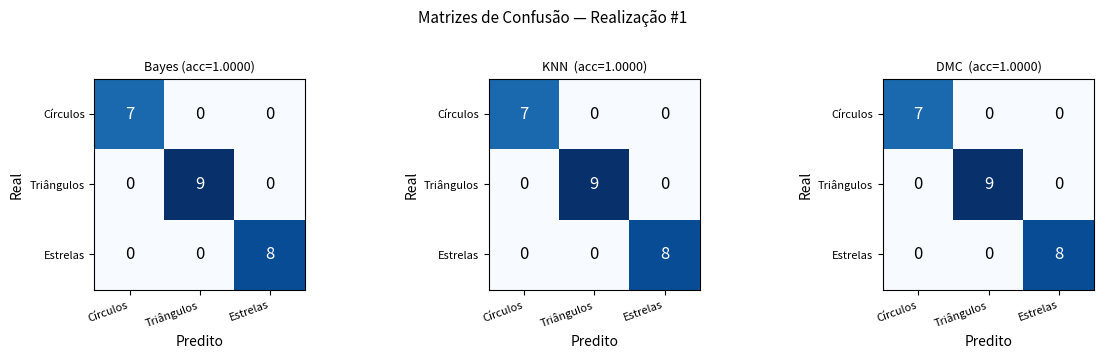
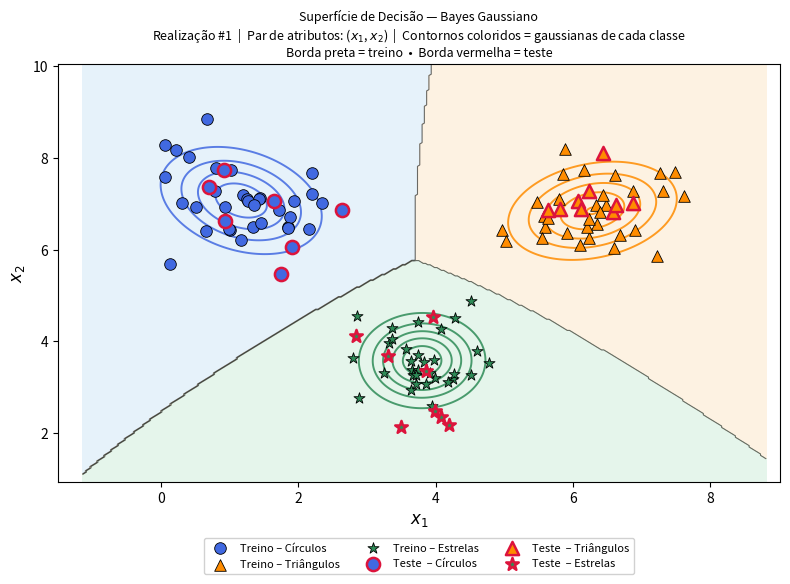
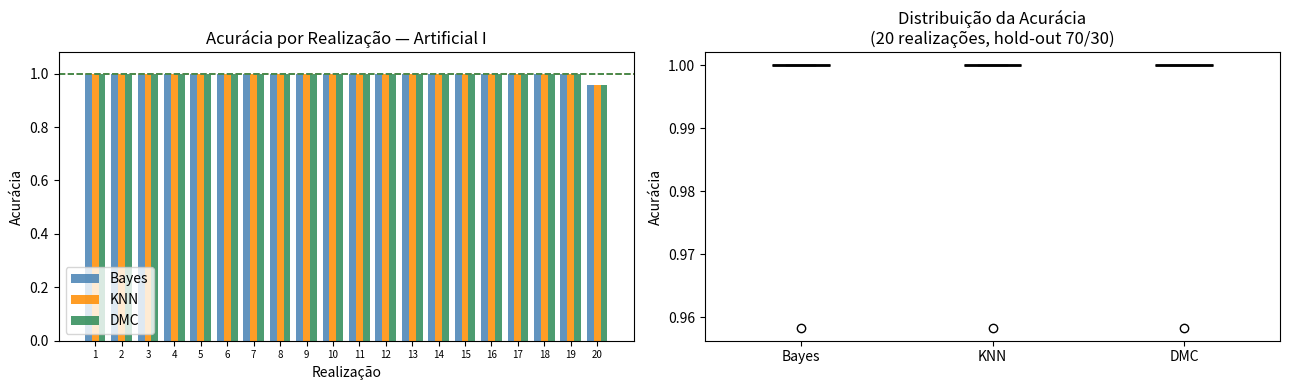

Source code (Python) for these figures, in order:

import numpy as np
import matplotlib.pyplot as plt
import matplotlib.patches as mpatches
from matplotlib.colors import ListedColormap
from scipy.stats import multivariate_normal
from collections import Counter


GLOBAL_SEED = 42
np.random.seed(GLOBAL_SEED)


def generate_artificial_I(n_per_class: int = 40, seed: int = None):
    """Gera o dataset Artificial I com 3 classes gaussianas bidimensionais."""
    rng = np.random.default_rng(seed)

    # Parâmetros das distribuições de cada classe
    params = [
        # (média,             covariância)
        ([1.5, 7.0], [[0.40, 0.00], [0.00, 0.40]]),   # Classe 0 – círculos
        ([6.5, 7.0], [[0.50, 0.10], [0.10, 0.30]]),   # Classe 1 – triângulos
        ([4.0, 3.5], [[0.40, 0.00], [0.00, 0.40]]),   # Classe 2 – estrelas
    ]

    Xs, ys = [], []
    for label, (mean, cov) in enumerate(params):
        Xs.append(rng.multivariate_normal(mean, cov, n_per_class))
        ys.append(np.full(n_per_class, label))

    return np.vstack(Xs), np.concatenate(ys)



def train_test_split(X, y, test_size: float = 0.20, seed: int = None):
    rng = np.random.default_rng(seed)
    idx = rng.permutation(len(y))
    n_test = int(len(y) * test_size)
    return X[idx[n_test:]], X[idx[:n_test]], y[idx[n_test:]], y[idx[:n_test]]


def accuracy(y_true, y_pred):
    return np.mean(y_true == y_pred)


def confusion_matrix(y_true, y_pred, classes):
    K = len(classes)
    cls_idx = {c: i for i, c in enumerate(classes)}
    cm = np.zeros((K, K), dtype=int)
    for t, p in zip(y_true, y_pred):
        cm[cls_idx[t], cls_idx[p]] += 1
    return cm



class GaussianBayesClassifier:
    

    def fit(self, X: np.ndarray, y: np.ndarray):
        self.classes_ = np.unique(y)
        n = len(y)
        self.priors_ = {}
        self.means_ = {}
        self.covs_ = {}

        for c in self.classes_:
            Xc = X[y == c]
            self.priors_[c] = len(Xc) / n
            self.means_[c] = np.mean(Xc, axis=0)
            cov = np.cov(Xc, rowvar=False)
            cov += np.eye(cov.shape[0]) * 1e-9
            self.covs_[c] = cov
        return self

    def _log_gaussian(self, X: np.ndarray, mean: np.ndarray, cov: np.ndarray) -> np.ndarray:
        d = X.shape[1]
        diff = X - mean
        sign, logdet = np.linalg.slogdet(cov)
        if sign <= 0:
            return np.full(len(X), -np.inf)
        inv_cov = np.linalg.inv(cov)
        mahal = np.einsum('ni,ij,nj->n', diff, inv_cov, diff)
        return -0.5 * (d * np.log(2 * np.pi) + logdet + mahal)

    def predict_log_posterior(self, X: np.ndarray) -> np.ndarray:
        log_posts = np.column_stack([
            self._log_gaussian(X, self.means_[c], self.covs_[c]) + np.log(self.priors_[c])
            for c in self.classes_
        ])
        return log_posts

    def predict_proba(self, X: np.ndarray) -> np.ndarray:
        log_posts = self.predict_log_posterior(X)
        log_posts -= log_posts.max(axis=1, keepdims=True)
        probs = np.exp(log_posts)
        probs /= probs.sum(axis=1, keepdims=True)
        return probs

    def predict(self, X: np.ndarray) -> np.ndarray:
        log_posts = self.predict_log_posterior(X)
        return self.classes_[np.argmax(log_posts, axis=1)]


class KNNClassifier:
    """K-Nearest Neighbours com distância Euclidiana."""

    def __init__(self, k: int = 5):
        self.k = k

    def fit(self, X, y):
        self.X_train_ = X.copy()
        self.y_train_ = y.copy()
        return self

    def predict(self, X: np.ndarray) -> np.ndarray:
        preds = []
        for x in X:
            dists = np.linalg.norm(self.X_train_ - x, axis=1)
            knn_labels = self.y_train_[np.argsort(dists)[: self.k]]
            preds.append(Counter(knn_labels).most_common(1)[0][0])
        return np.array(preds)


class DMCClassifier:
    """Distância Mínima ao Centróide (Minimum Distance Classifier)."""

    def fit(self, X, y):
        self.classes_   = np.unique(y)
        self.centroids_ = {c: X[y == c].mean(axis=0) for c in self.classes_}
        return self

    def predict(self, X: np.ndarray) -> np.ndarray:
        dists = np.array(
            [[np.linalg.norm(x - self.centroids_[c]) for c in self.classes_]
             for x in X]
        )
        return self.classes_[np.argmin(dists, axis=1)]


N_REALIZATIONS = 20
N_PER_CLASS    = 40
CLASS_NAMES    = ['Círculos', 'Triângulos', 'Estrelas']
CLASSES        = np.array([0, 1, 2])

results: dict = {'Bayes': [], 'KNN': [], 'DMC': []}

# Armazena todas as realizações para selecionar a representativa após o loop
all_realizations: list = []

print("=" * 55)
print(f"{'Realiz.':>8}  {'Bayes':>8}  {'KNN':>8}  {'DMC':>8}")
print("-" * 55)

for i in range(N_REALIZATIONS):
    seed = i * 11 + 17   # seeds distintas e reproduzíveis

    X, y = generate_artificial_I(n_per_class=N_PER_CLASS, seed=seed)
    X_tr, X_te, y_tr, y_te = train_test_split(X, y, test_size=0.20, seed=seed)

    classifiers = {
        'Bayes': GaussianBayesClassifier(),
        'KNN':   KNNClassifier(k=5),
        'DMC':   DMCClassifier(),
    }

    acc_row: dict = {}
    preds_row: dict = {}
    for name, clf in classifiers.items():
        clf.fit(X_tr, y_tr)
        pred = clf.predict(X_te)
        acc_row[name]   = accuracy(y_te, pred)
        preds_row[name] = pred
        results[name].append(acc_row[name])

    print(f"{i+1:>8}  {acc_row['Bayes']:>8.4f}  {acc_row['KNN']:>8.4f}  {acc_row['DMC']:>8.4f}")

    all_realizations.append({
        'acc':         acc_row['Bayes'],
        'seed':        seed,
        'realization': i + 1,
        'X_tr':        X_tr, 'X_te': X_te,
        'y_tr':        y_tr, 'y_te': y_te,
        'preds':       preds_row,
        'clf':         GaussianBayesClassifier().fit(X_tr, y_tr),
    })

print("=" * 55)
print(f"\n{'Classificador':<12}  {'Acurácia Média':>16}  {'Desvio Padrão':>14}")
print("-" * 46)
for name in ['Bayes', 'KNN', 'DMC']:
    m = np.mean(results[name])
    s = np.std(results[name])
    print(f"{name:<12}  {m:>16.4f}  {s:>14.4f}")

# Critério de escolha: realização cuja acurácia do Bayes é mais próxima da mediana
bayes_accs = np.array(results['Bayes'])
mediana    = np.median(bayes_accs)
med_idx    = int(np.argmin(np.abs(bayes_accs - mediana)))
best       = all_realizations[med_idx]

print(
    f"\n>>> Realização escolhida para análise: #{best['realization']} "
    f"(seed={best['seed']}, acc_Bayes={best['acc']:.4f})\n"
    f"    Justificativa: selecionada por apresentar a acurácia do\n"
    f"    classificador Bayesiano mais próxima da mediana das {N_REALIZATIONS}\n"
    f"    realizações ({mediana:.4f}) — caso mais representativo do comportamento\n"
    f"    típico do classificador."
)


cm_bayes = confusion_matrix(best['y_te'], best['preds']['Bayes'], CLASSES)
cm_knn   = confusion_matrix(best['y_te'], best['preds']['KNN'],   CLASSES)
cm_dmc   = confusion_matrix(best['y_te'], best['preds']['DMC'],   CLASSES)

def plot_cm(ax, cm, title):
    im = ax.imshow(cm, cmap='Blues', vmin=0)
    ax.set_xticks(range(3)); ax.set_yticks(range(3))
    ax.set_xticklabels(CLASS_NAMES, rotation=20, ha='right', fontsize=8)
    ax.set_yticklabels(CLASS_NAMES, fontsize=8)
    ax.set_xlabel('Predito'); ax.set_ylabel('Real')
    ax.set_title(title, fontsize=9)
    for r in range(3):
        for c in range(3):
            ax.text(c, r, cm[r, c], ha='center', va='center', fontsize=12,
                    color='white' if cm[r, c] > cm.max() / 2 else 'black')
    return im

fig, axes = plt.subplots(1, 3, figsize=(12, 3.5))
plot_cm(axes[0], cm_bayes, f'Bayes (acc={best["acc"]:.4f})')
plot_cm(axes[1], cm_knn,   f'KNN  (acc={accuracy(best["y_te"], best["preds"]["KNN"]):.4f})')
plot_cm(axes[2], cm_dmc,   f'DMC  (acc={accuracy(best["y_te"], best["preds"]["DMC"]):.4f})')
fig.suptitle(f'Matrizes de Confusão — Realização #{best["realization"]}', fontsize=11, y=1.01)
plt.tight_layout()
plt.savefig('confusion_matrices.png', dpi=150, bbox_inches='tight')
plt.show()


MARKERS = ['o', '^', '*']
COLORS  = ['royalblue', 'darkorange', 'seagreen']
CMAP_BG = ListedColormap(['#AED6F1', '#FAD7A0', '#A9DFBF'])

clf_plot = best['clf']
X_tr = best['X_tr'];  y_tr = best['y_tr']
X_te = best['X_te'];  y_te = best['y_te']

# --- Grade para superfície de decisão ---
margin = 1.2
x1_min = min(X_tr[:, 0].min(), X_te[:, 0].min()) - margin
x1_max = max(X_tr[:, 0].max(), X_te[:, 0].max()) + margin
x2_min = min(X_tr[:, 1].min(), X_te[:, 1].min()) - margin
x2_max = max(X_tr[:, 1].max(), X_te[:, 1].max()) + margin

res = 300
xx1, xx2 = np.meshgrid(
    np.linspace(x1_min, x1_max, res),
    np.linspace(x2_min, x2_max, res),
)
grid = np.c_[xx1.ravel(), xx2.ravel()]
Z = clf_plot.predict(grid).reshape(xx1.shape)

fig, ax = plt.subplots(figsize=(8, 6))

# Fundo com regiões de decisão
ax.contourf(xx1, xx2, Z, alpha=0.30, cmap=CMAP_BG, levels=[-0.5, 0.5, 1.5, 2.5])
ax.contour( xx1, xx2, Z, colors='k', linewidths=0.8, alpha=0.55, levels=[0.5, 1.5])

# Contornos das gaussianas por classe
for c, color in zip(clf_plot.classes_, COLORS):
    mu  = clf_plot.means_[c]
    cov = clf_plot.covs_[c]
    rv  = multivariate_normal(mean=mu, cov=cov)
    sx  = np.sqrt(cov[0, 0]); sy = np.sqrt(cov[1, 1])
    gx  = np.linspace(mu[0] - 4 * sx, mu[0] + 4 * sx, 200)
    gy  = np.linspace(mu[1] - 4 * sy, mu[1] + 4 * sy, 200)
    Gx, Gy = np.meshgrid(gx, gy)
    Gpos = np.dstack((Gx, Gy))
    Gz   = rv.pdf(Gpos)
    ax.contour(Gx, Gy, Gz, levels=5, colors=color, linewidths=1.4, alpha=0.85)

# Pontos de treino
for c, mk, col in zip(CLASSES, MARKERS, COLORS):
    idx = y_tr == c
    ax.scatter(X_tr[idx, 0], X_tr[idx, 1],
               marker=mk, c=col, edgecolors='k', linewidths=0.6,
               s=70,  label=f'Treino – {CLASS_NAMES[c]}', zorder=3)

# Pontos de teste (borda vermelha espessa)
for c, mk, col in zip(CLASSES, MARKERS, COLORS):
    idx = y_te == c
    ax.scatter(X_te[idx, 0], X_te[idx, 1],
               marker=mk, c=col, edgecolors='crimson', linewidths=1.8,
               s=90, label=f'Teste  – {CLASS_NAMES[c]}', zorder=4)

ax.set_xlabel('$x_1$', fontsize=12)
ax.set_ylabel('$x_2$', fontsize=12)
ax.set_title(
    f'Superfície de Decisão — Bayes Gaussiano\n'
    f'Realização #{best["realization"]}  |  '
    f'Par de atributos: ($x_1$, $x_2$)  |  '
    f'Contornos coloridos = gaussianas de cada classe\n'
    f'Borda preta = treino  •  Borda vermelha = teste',
    fontsize=9,
)
ax.legend(loc='upper center', bbox_to_anchor=(0.5, -0.12),
          ncol=3, fontsize=8, framealpha=0.9)
plt.tight_layout()
plt.savefig('decision_surface.png', dpi=150, bbox_inches='tight')
plt.show()


fig, axes = plt.subplots(1, 2, figsize=(13, 4))

# --- Barras por realização ---
ax = axes[0]
x = np.arange(N_REALIZATIONS)
w = 0.26
ax.bar(x - w, results['Bayes'], w, label='Bayes', color='steelblue',    alpha=0.85)
ax.bar(x,     results['KNN'],   w, label='KNN',   color='darkorange',   alpha=0.85)
ax.bar(x + w, results['DMC'],   w, label='DMC',   color='seagreen',     alpha=0.85)
ax.axhline(np.mean(results['Bayes']), color='steelblue',  ls='--', lw=1.2)
ax.axhline(np.mean(results['KNN']),   color='darkorange', ls='--', lw=1.2)
ax.axhline(np.mean(results['DMC']),   color='seagreen',   ls='--', lw=1.2)
ax.set_xlabel('Realização'); ax.set_ylabel('Acurácia')
ax.set_title('Acurácia por Realização — Artificial I')
ax.set_xticks(x); ax.set_xticklabels(x + 1, fontsize=7)
ax.set_ylim([0.0, 1.08]); ax.legend()

# --- Box-plot ---
ax = axes[1]
bp = ax.boxplot(
    [results['Bayes'], results['KNN'], results['DMC']],
    labels=['Bayes', 'KNN', 'DMC'],
    patch_artist=True,
    medianprops=dict(color='black', linewidth=2),
)
for patch, color in zip(bp['boxes'], ['steelblue', 'darkorange', 'seagreen']):
    patch.set_facecolor(color)
    patch.set_alpha(0.75)
ax.set_ylabel('Acurácia')
ax.set_title('Distribuição da Acurácia\n(20 realizações, hold-out 70/30)')
plt.tight_layout()
plt.savefig('accuracy_comparison.png', dpi=150, bbox_inches='tight')
plt.show()

print("\nFiguras salvas: confusion_matrices.png | decision_surface.png | accuracy_comparison.png")
